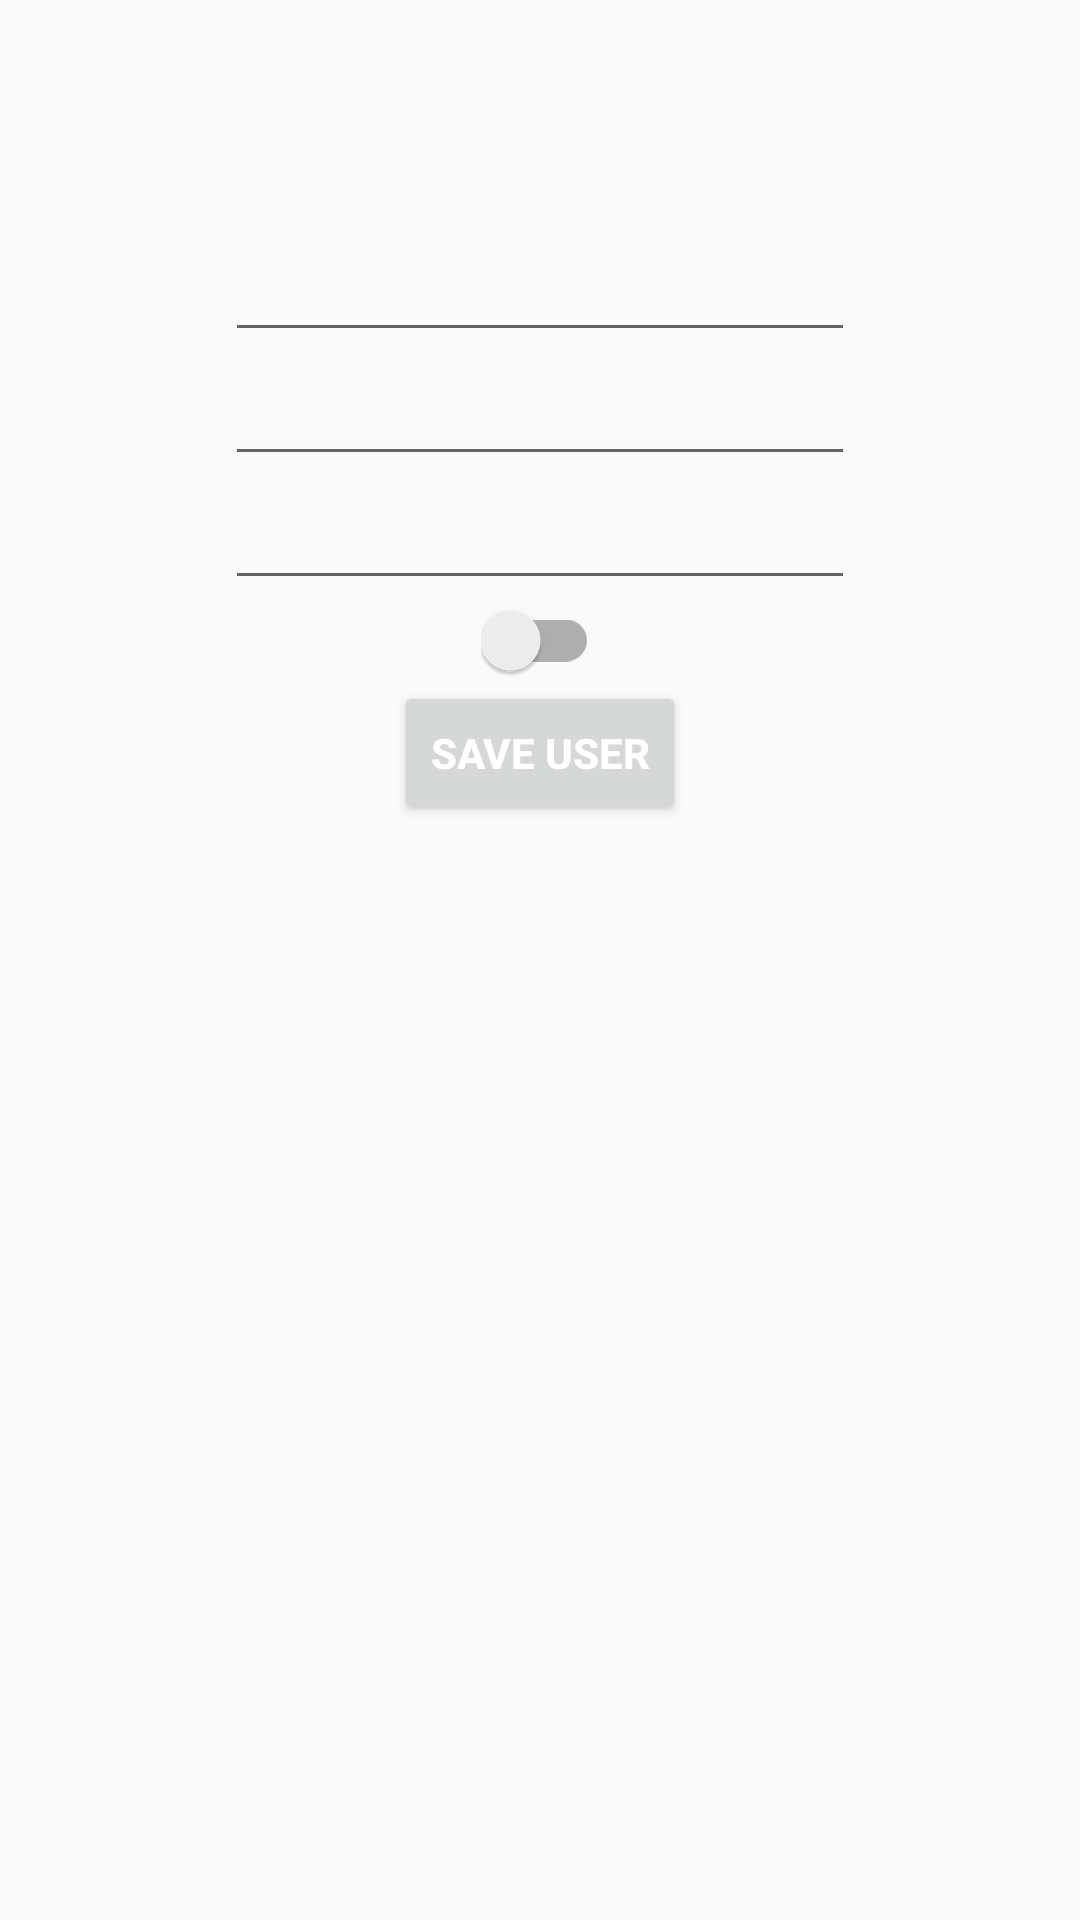

This screen was rendered from an Android layout file. Write that file and the resources it references.
<!-- AndroidManifest.xml: application theme AppTheme -->
<!-- res/layout/activity_datastore.xml -->
<?xml version="1.0" encoding="utf-8"?>
<androidx.constraintlayout.widget.ConstraintLayout xmlns:android="http://schemas.android.com/apk/res/android"
    xmlns:app="http://schemas.android.com/apk/res-auto"
    xmlns:tools="http://schemas.android.com/tools"
    android:layout_width="match_parent"
    android:layout_height="match_parent"
    tools:context=".MainActivity">

    <Button
        android:id="@+id/btn_save"
        android:layout_width="wrap_content"
        android:layout_height="wrap_content"

        android:text="Save user"
        android:textColor="@android:color/white"

        android:textStyle="bold"
        app:layout_constraintEnd_toEndOf="@+id/switch_gender"
        app:layout_constraintStart_toStartOf="@+id/switch_gender"
        app:layout_constraintTop_toBottomOf="@+id/switch_gender" />

    <EditText
        android:id="@+id/et_lname"
        android:layout_width="wrap_content"
        android:layout_height="wrap_content"

        android:ems="10"

        app:layout_constraintEnd_toEndOf="@+id/et_fname"
        app:layout_constraintStart_toStartOf="@+id/et_fname"
        app:layout_constraintTop_toBottomOf="@+id/et_fname" />

    <EditText
        android:id="@+id/et_age"
        android:layout_width="wrap_content"
        android:layout_height="wrap_content"

        android:ems="10"

        android:inputType="number"
        app:layout_constraintEnd_toEndOf="@+id/et_lname"
        app:layout_constraintStart_toStartOf="@+id/et_lname"
        app:layout_constraintTop_toBottomOf="@+id/et_lname"
        tools:layout_editor_absoluteY="317dp" />

    <EditText
        android:id="@+id/et_fname"
        android:layout_width="wrap_content"
        android:layout_height="wrap_content"

        android:ems="10"

        app:layout_constraintEnd_toEndOf="@+id/tv_gender"
        app:layout_constraintStart_toStartOf="@+id/tv_gender"
        app:layout_constraintTop_toBottomOf="@+id/tv_gender"
        tools:layout_editor_absoluteY="178dp" />

    <TextView
        android:id="@+id/tv_fname"
        android:layout_width="wrap_content"
        android:layout_height="wrap_content"

        android:textStyle="bold"

        app:layout_constraintEnd_toEndOf="parent"
        app:layout_constraintHorizontal_bias="0.5"
        app:layout_constraintStart_toStartOf="parent"
        app:layout_constraintTop_toTopOf="parent" />

    <TextView
        android:id="@+id/tv_lname"
        android:layout_width="wrap_content"
        android:layout_height="wrap_content"

        android:textStyle="bold"

        app:layout_constraintEnd_toEndOf="@+id/tv_fname"
        app:layout_constraintStart_toStartOf="@+id/tv_fname"
        app:layout_constraintTop_toBottomOf="@+id/tv_fname" />

    <TextView
        android:id="@+id/tv_age"
        android:layout_width="wrap_content"
        android:layout_height="wrap_content"

        android:textStyle="bold"

        app:layout_constraintEnd_toEndOf="@+id/tv_lname"
        app:layout_constraintStart_toStartOf="@+id/tv_lname"
        app:layout_constraintTop_toBottomOf="@+id/tv_lname" />

    <TextView
        android:id="@+id/tv_gender"
        android:layout_width="wrap_content"
        android:layout_height="wrap_content"

        android:textStyle="bold"

        app:layout_constraintEnd_toEndOf="@+id/tv_age"
        app:layout_constraintStart_toStartOf="@+id/tv_age"
        app:layout_constraintTop_toBottomOf="@+id/tv_age" />

    <androidx.appcompat.widget.SwitchCompat
        android:id="@+id/switch_gender"
        android:layout_width="wrap_content"
        android:layout_height="wrap_content"


        app:layout_constraintEnd_toEndOf="@+id/et_age"
        app:layout_constraintStart_toStartOf="@+id/et_age"
        app:layout_constraintTop_toBottomOf="@+id/et_age" />

</androidx.constraintlayout.widget.ConstraintLayout>
<!-- resources referenced by this layout -->
<resources>
  <style name="AppTheme" parent="Theme.AppCompat.Light.DarkActionBar">
          
          <item name="colorPrimary">@color/colorPrimary</item>
          <item name="colorPrimaryDark">@color/colorPrimaryDark</item>
          <item name="colorAccent">@color/colorAccent</item>
      </style>
  <color name="colorPrimary">#bc214b</color>
  <color name="colorPrimaryDark">#9e1c40</color>
  <color name="colorAccent">#D81B60</color>
</resources>
